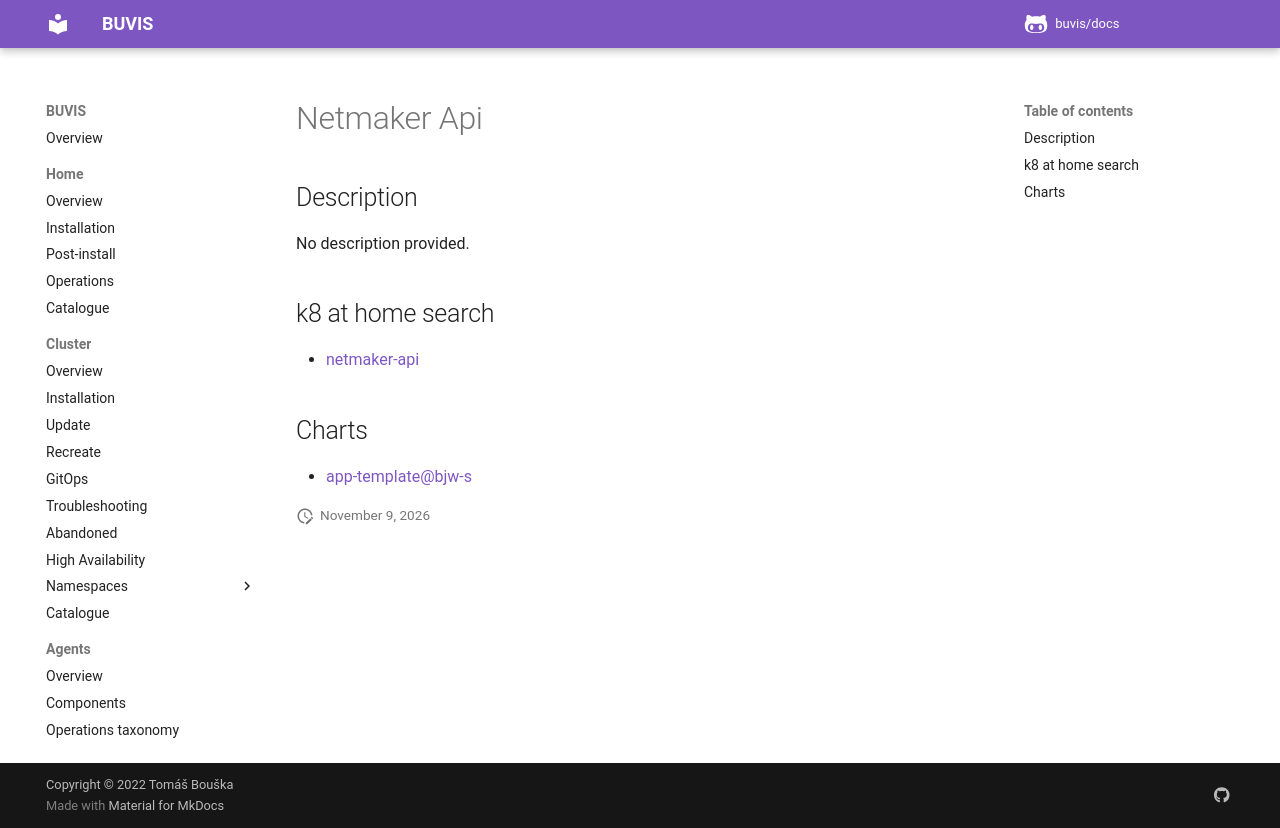

repository: buvis/docs · page: cluster/catalogue/netmaker-api/index.html · generator: mkdocs

# Netmaker Api

## Description

No description provided.

## k8 at home search

- [netmaker-api](https://nanne.dev/k8s-at-home-search/#/netmaker-api)

## Charts

- [app-template@bjw-s](https://bjw-s.github.io/helm-charts/)
